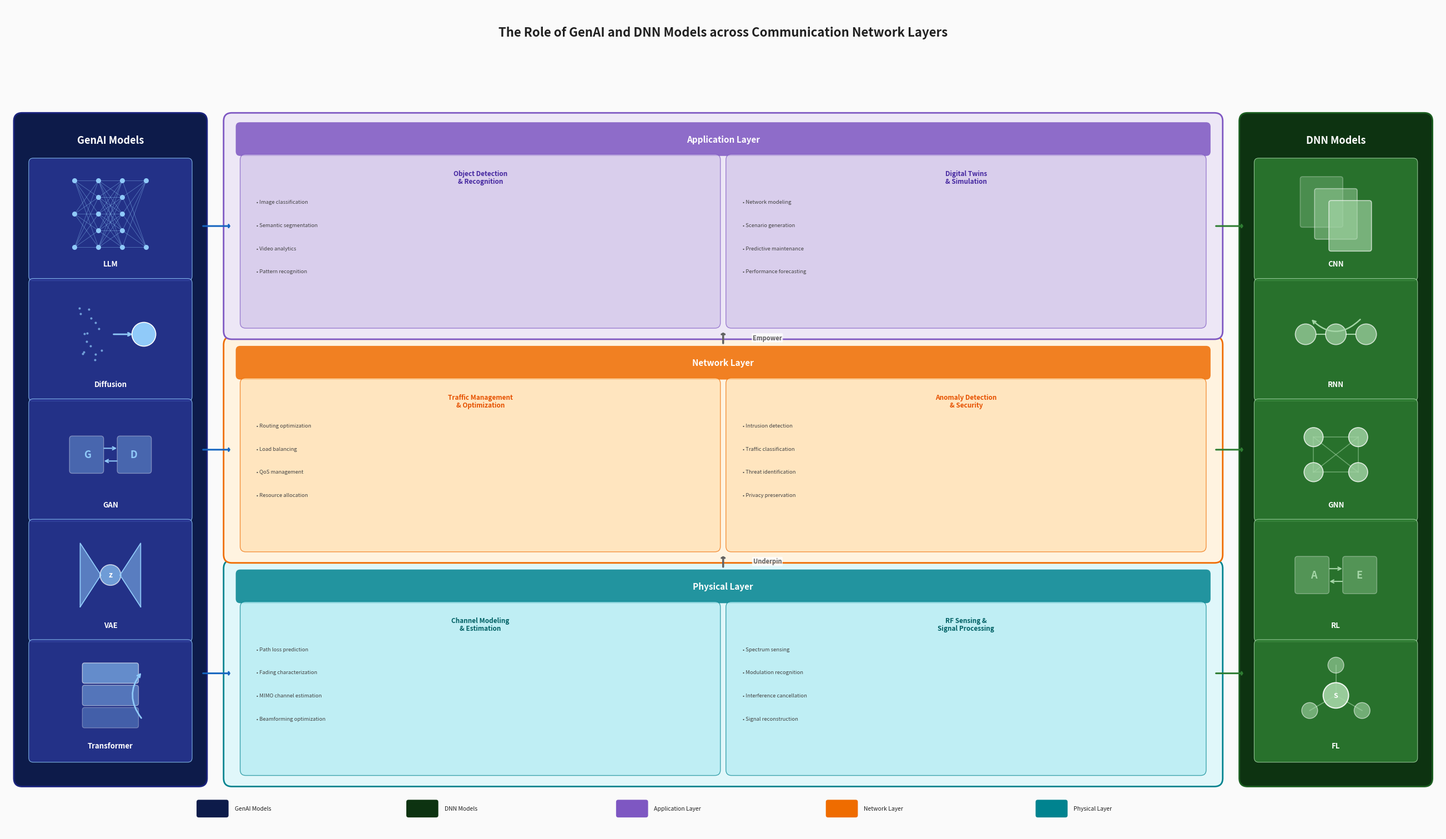

Write Python code to recreate this figure.
"""
GenAI & DNN Models across Communication Network Layers
Publication-quality architecture diagram with clear model icons.
"""
import matplotlib
matplotlib.use('Agg')
import matplotlib.pyplot as plt
from matplotlib.patches import FancyBboxPatch, FancyArrowPatch, Circle
from matplotlib.lines import Line2D
import matplotlib.patheffects as pe
import numpy as np
import os

# ============================================================
# Canvas
# ============================================================
fig, ax = plt.subplots(1, 1, figsize=(26, 15), dpi=200)
ax.set_xlim(0, 26)
ax.set_ylim(0, 15)
ax.set_aspect('equal')
ax.axis('off')
fig.patch.set_facecolor('#fafafa')

# ============================================================
# Color palettes
# ============================================================
BLU_DARK = '#0d1b4a'
BLU_MID  = '#1a237e'
BLU_CARD = '#283593'
BLU_ICON = '#90caf9'
BLU_ARROW = '#1565c0'

GRN_DARK = '#0d3311'
GRN_MID  = '#1b5e20'
GRN_CARD = '#2e7d32'
GRN_ICON = '#a5d6a7'
GRN_ARROW = '#2e7d32'

PUR = {'bg': '#ede7f6', 'bd': '#7e57c2', 'tx': '#4527a0',
       'card': '#d1c4e9', 'card2': '#b39ddb', 'hdr': '#7c4dff'}
ORA = {'bg': '#fff3e0', 'bd': '#ef6c00', 'tx': '#e65100',
       'card': '#ffe0b2', 'card2': '#ffcc80', 'hdr': '#ff6d00'}
CYA = {'bg': '#e0f7fa', 'bd': '#00838f', 'tx': '#006064',
       'card': '#b2ebf2', 'card2': '#80deea', 'hdr': '#00b8d4'}

WHITE = '#ffffff'
DARK_TEXT = '#212121'
GREY_TEXT = '#424242'


# ============================================================
# Helper functions
# ============================================================
def rounded_rect(x, y, w, h, color, ec='none', lw=0, alpha=1.0,
                 radius=0.12, zorder=2):
    box = FancyBboxPatch((x, y), w, h,
                         boxstyle=f"round,pad={radius}",
                         facecolor=color, edgecolor=ec, linewidth=lw,
                         alpha=alpha, zorder=zorder)
    ax.add_patch(box)
    return box


def text_center(x, y, s, **kwargs):
    defaults = dict(ha='center', va='center', fontsize=9,
                    color=DARK_TEXT, zorder=10)
    defaults.update(kwargs)
    return ax.text(x, y, s, **defaults)


def draw_arrow_line(x1, y1, x2, y2, color, lw=2.0, zorder=5):
    ax.annotate('', xy=(x2, y2), xytext=(x1, y1),
                arrowprops=dict(arrowstyle='->,head_width=0.15,head_length=0.1',
                                color=color, lw=lw),
                zorder=zorder)


# ============================================================
# Icon drawing functions — GenAI models
# ============================================================
def draw_icon_llm(cx, cy, s, ic):
    """LLM: multi-layer fully connected network (3-5-5-2)."""
    layers = [3, 5, 5, 2]
    xs = np.linspace(cx - s * 0.45, cx + s * 0.45, len(layers))
    for i, (lx, n) in enumerate(zip(xs, layers)):
        ys = np.linspace(cy - s * 0.42, cy + s * 0.42, n)
        for y in ys:
            ax.plot(lx, y, 'o', color=ic, ms=5.5, zorder=12)
            if i < len(layers) - 1:
                nys = np.linspace(cy - s * 0.42, cy + s * 0.42, layers[i+1])
                for ny in nys:
                    ax.plot([lx, xs[i+1]], [y, ny], '-', color=ic,
                            lw=0.6, alpha=0.45, zorder=11)


def draw_icon_diffusion(cx, cy, s, ic):
    """Diffusion: noisy dots -> arrow -> clean circle."""
    rng = np.random.RandomState(42)
    for _ in range(15):
        dx = rng.uniform(-0.4, -0.05) * s
        dy = rng.uniform(-0.35, 0.35) * s
        ax.plot(cx + dx, cy + dy, '.', color=ic, ms=4.0, alpha=0.6, zorder=12)
    ax.annotate('', xy=(cx + s*0.3, cy), xytext=(cx + s*0.02, cy),
                arrowprops=dict(arrowstyle='->', color=ic, lw=2.0), zorder=12)
    circ = Circle((cx + s*0.42, cy), s*0.15, fc=ic, ec='white',
                  lw=1.2, zorder=12)
    ax.add_patch(circ)


def draw_icon_gan(cx, cy, s, ic):
    """GAN: G <-> D adversarial."""
    off = s * 0.28
    rounded_rect(cx-off-s*0.2, cy-s*0.2, s*0.36, s*0.4,
                 ic, ec='white', lw=1.0, alpha=0.35, radius=0.05, zorder=11)
    text_center(cx-off, cy, 'G', fontsize=13, fontweight='bold', color=ic, zorder=12)
    rounded_rect(cx+off-s*0.16, cy-s*0.2, s*0.36, s*0.4,
                 ic, ec='white', lw=1.0, alpha=0.35, radius=0.05, zorder=11)
    text_center(cx+off+0.02, cy, 'D', fontsize=13, fontweight='bold', color=ic, zorder=12)
    ax.annotate('', xy=(cx+off-s*0.18, cy+s*0.08),
                xytext=(cx-off+s*0.18, cy+s*0.08),
                arrowprops=dict(arrowstyle='->', color=ic, lw=1.5), zorder=12)
    ax.annotate('', xy=(cx-off+s*0.18, cy-s*0.08),
                xytext=(cx+off-s*0.18, cy-s*0.08),
                arrowprops=dict(arrowstyle='->', color=ic, lw=1.5), zorder=12)


def draw_icon_vae(cx, cy, s, ic):
    """VAE: encoder triangle -> z -> decoder triangle."""
    ex = cx - s * 0.38
    tri_h, tri_w = s * 0.4, s * 0.26
    ax.fill([ex, ex, ex+tri_w], [cy-tri_h, cy+tri_h, cy],
            color=ic, alpha=0.5, zorder=12)
    ax.plot([ex, ex, ex+tri_w, ex], [cy-tri_h, cy+tri_h, cy, cy-tri_h],
            color=ic, lw=1.2, zorder=12)
    circ = Circle((cx, cy), s*0.13, fc=ic, ec='white', lw=1.2, alpha=0.7, zorder=12)
    ax.add_patch(circ)
    text_center(cx, cy, 'z', fontsize=10, fontweight='bold', color='white', zorder=13)
    dx = cx + s * 0.38
    ax.fill([dx, dx, dx-tri_w], [cy-tri_h, cy+tri_h, cy],
            color=ic, alpha=0.5, zorder=12)
    ax.plot([dx, dx, dx-tri_w, dx], [cy-tri_h, cy+tri_h, cy, cy-tri_h],
            color=ic, lw=1.2, zorder=12)
    ax.plot([ex+tri_w, cx-s*0.13], [cy, cy], '-', color=ic, lw=1.2, zorder=11)
    ax.plot([cx+s*0.13, dx-tri_w], [cy, cy], '-', color=ic, lw=1.2, zorder=11)


def draw_icon_transformer(cx, cy, s, ic):
    """Transformer: stacked attention layers + curved arrow."""
    for i, dy in enumerate([-0.28, 0.0, 0.28]):
        y0 = cy + dy * s
        w, h = s * 0.65, s * 0.2
        rounded_rect(cx-w/2, y0-h/2, w, h, ic, ec='white', lw=1.0,
                     alpha=0.3+0.15*i, radius=0.04, zorder=11)
    ax.annotate('', xy=(cx+s*0.4, cy+s*0.3),
                xytext=(cx+s*0.4, cy-s*0.3),
                arrowprops=dict(arrowstyle='->', color=ic, lw=2.0,
                                connectionstyle='arc3,rad=-0.4'),
                zorder=12)


# ============================================================
# Icon drawing functions — DNN models
# ============================================================
def draw_icon_cnn(cx, cy, s, ic):
    """CNN: 3 stacked offset rectangles (conv filters)."""
    for i in range(3):
        dx = -s*0.18 + i*s*0.18
        dy = s*0.15 - i*s*0.15
        w, h = s*0.48, s*0.58
        rounded_rect(cx+dx-w/2, cy+dy-h/2, w, h, ic, ec='white', lw=1.2,
                     alpha=0.28+0.18*i, radius=0.04, zorder=11+i)


def draw_icon_rnn(cx, cy, s, ic):
    """RNN: 3 nodes with recurrent loop arrow."""
    xs = np.linspace(cx-s*0.38, cx+s*0.38, 3)
    for x in xs:
        c = Circle((x, cy), s*0.13, fc=ic, ec='white', lw=1.2, alpha=0.7, zorder=12)
        ax.add_patch(c)
    for i in range(2):
        ax.plot([xs[i]+s*0.13, xs[i+1]-s*0.13], [cy, cy],
                '-', color=ic, lw=1.5, zorder=11)
    ax.annotate('', xy=(xs[0]+s*0.06, cy+s*0.2),
                xytext=(xs[2]-s*0.06, cy+s*0.2),
                arrowprops=dict(arrowstyle='->', color=ic, lw=1.8,
                                connectionstyle='arc3,rad=-0.5'),
                zorder=12)


def draw_icon_gnn(cx, cy, s, ic):
    """GNN: 4 nodes + graph edges."""
    pts = [(cx-s*0.28, cy+s*0.22), (cx+s*0.28, cy+s*0.22),
           (cx-s*0.28, cy-s*0.22), (cx+s*0.28, cy-s*0.22)]
    for i, j in [(0,1),(0,2),(0,3),(1,2),(1,3),(2,3)]:
        ax.plot([pts[i][0], pts[j][0]], [pts[i][1], pts[j][1]],
                '-', color=ic, lw=1.2, alpha=0.5, zorder=11)
    for px, py in pts:
        c = Circle((px, py), s*0.12, fc=ic, ec='white', lw=1.2, alpha=0.8, zorder=12)
        ax.add_patch(c)


def draw_icon_rl(cx, cy, s, ic):
    """RL: Agent <-> Environment bidirectional arrows."""
    off = s * 0.28
    rounded_rect(cx-off-s*0.2, cy-s*0.2, s*0.36, s*0.4,
                 ic, ec='white', lw=1.0, alpha=0.35, radius=0.05, zorder=11)
    text_center(cx-off, cy, 'A', fontsize=13, fontweight='bold', color=ic, zorder=12)
    rounded_rect(cx+off-s*0.16, cy-s*0.2, s*0.36, s*0.4,
                 ic, ec='white', lw=1.0, alpha=0.35, radius=0.05, zorder=11)
    text_center(cx+off+0.02, cy, 'E', fontsize=13, fontweight='bold', color=ic, zorder=12)
    ax.annotate('', xy=(cx+off-s*0.18, cy+s*0.08),
                xytext=(cx-off+s*0.18, cy+s*0.08),
                arrowprops=dict(arrowstyle='->', color=ic, lw=1.5), zorder=12)
    ax.annotate('', xy=(cx-off+s*0.18, cy-s*0.08),
                xytext=(cx+off-s*0.18, cy-s*0.08),
                arrowprops=dict(arrowstyle='->', color=ic, lw=1.5), zorder=12)


def draw_icon_fl(cx, cy, s, ic):
    """FL: central server + 3 client nodes + lines."""
    c0 = Circle((cx, cy), s*0.16, fc=ic, ec='white', lw=1.5, alpha=0.9, zorder=12)
    ax.add_patch(c0)
    text_center(cx, cy, 'S', fontsize=9, fontweight='bold', color='white', zorder=13)
    for ang in [90, 210, 330]:
        rad = np.radians(ang)
        px, py = cx + s*0.38*np.cos(rad), cy + s*0.38*np.sin(rad)
        c2 = Circle((px, py), s*0.1, fc=ic, ec='white', lw=1.0, alpha=0.6, zorder=12)
        ax.add_patch(c2)
        ax.plot([cx, px], [cy, py], '-', color=ic, lw=1.2, alpha=0.6, zorder=11)


ICON_FUNCS = {
    'LLM': draw_icon_llm, 'Diffusion': draw_icon_diffusion,
    'GAN': draw_icon_gan, 'VAE': draw_icon_vae,
    'Transformer': draw_icon_transformer,
    'CNN': draw_icon_cnn, 'RNN': draw_icon_rnn,
    'GNN': draw_icon_gnn, 'RL': draw_icon_rl, 'FL': draw_icon_fl,
}

# ============================================================
# Layout constants
# ============================================================
TITLE_Y = 14.5
LEFT_X = 0.3          # left panel x
RIGHT_X = 22.5        # right panel x
PANEL_W = 3.2         # side panel width
LAYER_H = 3.8         # each swim-lane height
LAYER_GAP = 0.25      # gap between layers
MID_X = LEFT_X + PANEL_W + 0.6   # middle area left edge
MID_W = RIGHT_X - MID_X - 0.6    # middle area width

# Vertical positions of the three layers (bottom of each)
# Available: y=1.0 to y=13.8 (below title)
BOT_MARGIN = 1.0
LAYER_BOT = [BOT_MARGIN + i * (LAYER_H + LAYER_GAP) for i in range(3)]
# LAYER_BOT[0]=Physical, [1]=Network, [2]=Application
LAYER_MID = [b + LAYER_H / 2 for b in LAYER_BOT]

# Side panel vertical span
SIDE_BOT = LAYER_BOT[0]
SIDE_TOP = LAYER_BOT[2] + LAYER_H
SIDE_H = SIDE_TOP - SIDE_BOT

# ============================================================
# Title
# ============================================================
text_center(13, TITLE_Y,
            'The Role of GenAI and DNN Models across Communication Network Layers',
            fontsize=16, fontweight='bold', color=DARK_TEXT)

# ============================================================
# Left panel — GenAI Models
# ============================================================
rounded_rect(LEFT_X, SIDE_BOT, PANEL_W, SIDE_H, BLU_DARK,
             ec=BLU_MID, lw=2, radius=0.15, zorder=1)
text_center(LEFT_X + PANEL_W/2, SIDE_TOP - 0.35, 'GenAI Models',
            fontsize=13, fontweight='bold', color=WHITE)

genai_models = ['LLM', 'Diffusion', 'GAN', 'VAE', 'Transformer']
card_h_side = (SIDE_H - 1.0) / 5 - 0.12
for i, name in enumerate(genai_models):
    cy = SIDE_TOP - 0.75 - i * (card_h_side + 0.12) - card_h_side / 2
    cx = LEFT_X + PANEL_W / 2
    cw, ch = PANEL_W - 0.4, card_h_side
    rounded_rect(cx - cw/2, cy - ch/2, cw, ch, BLU_CARD,
                 ec=BLU_ICON, lw=0.8, alpha=0.85, radius=0.08, zorder=3)
    text_center(cx, cy - ch/2 + 0.22, name,
                fontsize=9.5, fontweight='bold', color=WHITE, zorder=10)
    icon_cy = cy + 0.1
    ICON_FUNCS[name](cx, icon_cy, ch * 0.7, BLU_ICON)

# ============================================================
# Right panel — DNN Models
# ============================================================
rounded_rect(RIGHT_X, SIDE_BOT, PANEL_W, SIDE_H, GRN_DARK,
             ec=GRN_MID, lw=2, radius=0.15, zorder=1)
text_center(RIGHT_X + PANEL_W/2, SIDE_TOP - 0.35, 'DNN Models',
            fontsize=13, fontweight='bold', color=WHITE)

dnn_models = ['CNN', 'RNN', 'GNN', 'RL', 'FL']
for i, name in enumerate(dnn_models):
    cy = SIDE_TOP - 0.75 - i * (card_h_side + 0.12) - card_h_side / 2
    cx = RIGHT_X + PANEL_W / 2
    cw, ch = PANEL_W - 0.4, card_h_side
    rounded_rect(cx - cw/2, cy - ch/2, cw, ch, GRN_CARD,
                 ec=GRN_ICON, lw=0.8, alpha=0.85, radius=0.08, zorder=3)
    text_center(cx, cy - ch/2 + 0.22, name,
                fontsize=9.5, fontweight='bold', color=WHITE, zorder=10)
    icon_cy = cy + 0.1
    ICON_FUNCS[name](cx, icon_cy, ch * 0.7, GRN_ICON)

# ============================================================
# Middle swim-lanes — three layers
# ============================================================
layer_colors = [CYA, ORA, PUR]  # Physical, Network, Application
layer_names = ['Physical Layer', 'Network Layer', 'Application Layer']
layer_cards = [
    [('Channel Modeling\n& Estimation',
      ['\u2022 Path loss prediction',
       '\u2022 Fading characterization',
       '\u2022 MIMO channel estimation',
       '\u2022 Beamforming optimization']),
     ('RF Sensing &\nSignal Processing',
      ['\u2022 Spectrum sensing',
       '\u2022 Modulation recognition',
       '\u2022 Interference cancellation',
       '\u2022 Signal reconstruction'])],
    [('Traffic Management\n& Optimization',
      ['\u2022 Routing optimization',
       '\u2022 Load balancing',
       '\u2022 QoS management',
       '\u2022 Resource allocation']),
     ('Anomaly Detection\n& Security',
      ['\u2022 Intrusion detection',
       '\u2022 Traffic classification',
       '\u2022 Threat identification',
       '\u2022 Privacy preservation'])],
    [('Object Detection\n& Recognition',
      ['\u2022 Image classification',
       '\u2022 Semantic segmentation',
       '\u2022 Video analytics',
       '\u2022 Pattern recognition']),
     ('Digital Twins\n& Simulation',
      ['\u2022 Network modeling',
       '\u2022 Scenario generation',
       '\u2022 Predictive maintenance',
       '\u2022 Performance forecasting'])],
]

for li, (lc, lname, cards) in enumerate(zip(layer_colors, layer_names, layer_cards)):
    bot = LAYER_BOT[li]
    # Layer background
    rounded_rect(MID_X, bot, MID_W, LAYER_H, lc['bg'],
                 ec=lc['bd'], lw=2, radius=0.15, zorder=1)
    # Layer header bar
    rounded_rect(MID_X + 0.15, bot + LAYER_H - 0.55, MID_W - 0.3, 0.45,
                 lc['bd'], alpha=0.85, radius=0.08, zorder=3)
    text_center(MID_X + MID_W/2, bot + LAYER_H - 0.33, lname,
                fontsize=11, fontweight='bold', color=WHITE, zorder=10)

    # Two cards per layer
    card_w = (MID_W - 0.8) / 2
    card_h = LAYER_H - 0.85
    for ci, (ctitle, bullets) in enumerate(cards):
        cx = MID_X + 0.25 + ci * (card_w + 0.3)
        cy = bot + 0.15
        rounded_rect(cx, cy, card_w, card_h, lc['card'],
                     ec=lc['bd'], lw=1.0, alpha=0.7, radius=0.1, zorder=3)
        # Card title
        text_center(cx + card_w/2, cy + card_h - 0.32, ctitle,
                    fontsize=8.5, fontweight='bold', color=lc['tx'],
                    zorder=10, linespacing=1.1)
        # Bullet points
        for bi, bt in enumerate(bullets):
            ax.text(cx + 0.2, cy + card_h - 0.72 - bi * 0.42, bt,
                    fontsize=6.8, color=GREY_TEXT, va='top', ha='left',
                    zorder=10)

# ============================================================
# Inter-layer arrows (Empower / Underpin)
# ============================================================
for li in range(2):
    y_from = LAYER_BOT[li] + LAYER_H
    y_to = LAYER_BOT[li + 1]
    mid_x_arrow = MID_X + MID_W / 2
    # Upward arrow
    ax.annotate('', xy=(mid_x_arrow, y_to),
                xytext=(mid_x_arrow, y_from),
                arrowprops=dict(arrowstyle='->,head_width=0.2,head_length=0.1',
                                color='#616161', lw=2.5),
                zorder=5)
    label = 'Underpin' if li == 0 else 'Empower'
    text_center(mid_x_arrow + 0.8, (y_from + y_to) / 2, label,
                fontsize=8, fontweight='bold', color='#616161',
                fontstyle='italic',
                bbox=dict(boxstyle='round,pad=0.15', fc='#ffffffcc', ec='none'))

# ============================================================
# Side arrows: GenAI -> layers (blue), layers -> DNN (green)
# ============================================================
left_edge = LEFT_X + PANEL_W
right_edge = RIGHT_X
for li in range(3):
    ymid = LAYER_MID[li]
    # Blue arrow from left panel to layer
    ax.annotate('', xy=(MID_X, ymid),
                xytext=(left_edge + 0.05, ymid),
                arrowprops=dict(arrowstyle='->,head_width=0.18,head_length=0.1',
                                color=BLU_ARROW, lw=2.2),
                zorder=5)
    # Green arrow from layer to right panel
    ax.annotate('', xy=(right_edge - 0.05, ymid),
                xytext=(MID_X + MID_W, ymid),
                arrowprops=dict(arrowstyle='->,head_width=0.18,head_length=0.1',
                                color=GRN_ARROW, lw=2.2),
                zorder=5)

# ============================================================
# Bottom legend
# ============================================================
legend_y = 0.45
legend_items = [
    (BLU_DARK, 'GenAI Models'),
    (GRN_DARK, 'DNN Models'),
    (PUR['bd'], 'Application Layer'),
    (ORA['bd'], 'Network Layer'),
    (CYA['bd'], 'Physical Layer'),
]
total_w = len(legend_items) * 3.8
start_x = 13 - total_w / 2
for i, (c, lab) in enumerate(legend_items):
    lx = start_x + i * 3.8
    rounded_rect(lx, legend_y - 0.12, 0.5, 0.24, c,
                 radius=0.04, zorder=10)
    ax.text(lx + 0.65, legend_y, lab, fontsize=7.5,
            va='center', ha='left', color=DARK_TEXT, zorder=10)

# ============================================================
# Save outputs
# ============================================================
out_dir = r'c:/AERIS-WSN-Protocol/for_submission/figures'
os.makedirs(out_dir, exist_ok=True)
base = os.path.join(out_dir, 'genai_dnn_architecture')

plt.tight_layout(pad=0.3)
fig.savefig(base + '.png', dpi=200, bbox_inches='tight',
            facecolor=fig.get_facecolor())
fig.savefig(base + '.svg', bbox_inches='tight',
            facecolor=fig.get_facecolor())
fig.savefig(base + '.pdf', bbox_inches='tight',
            facecolor=fig.get_facecolor())
plt.close(fig)

print(f"Saved: {base}.png")
print(f"Saved: {base}.svg")
print(f"Saved: {base}.pdf")
print("Done.")
